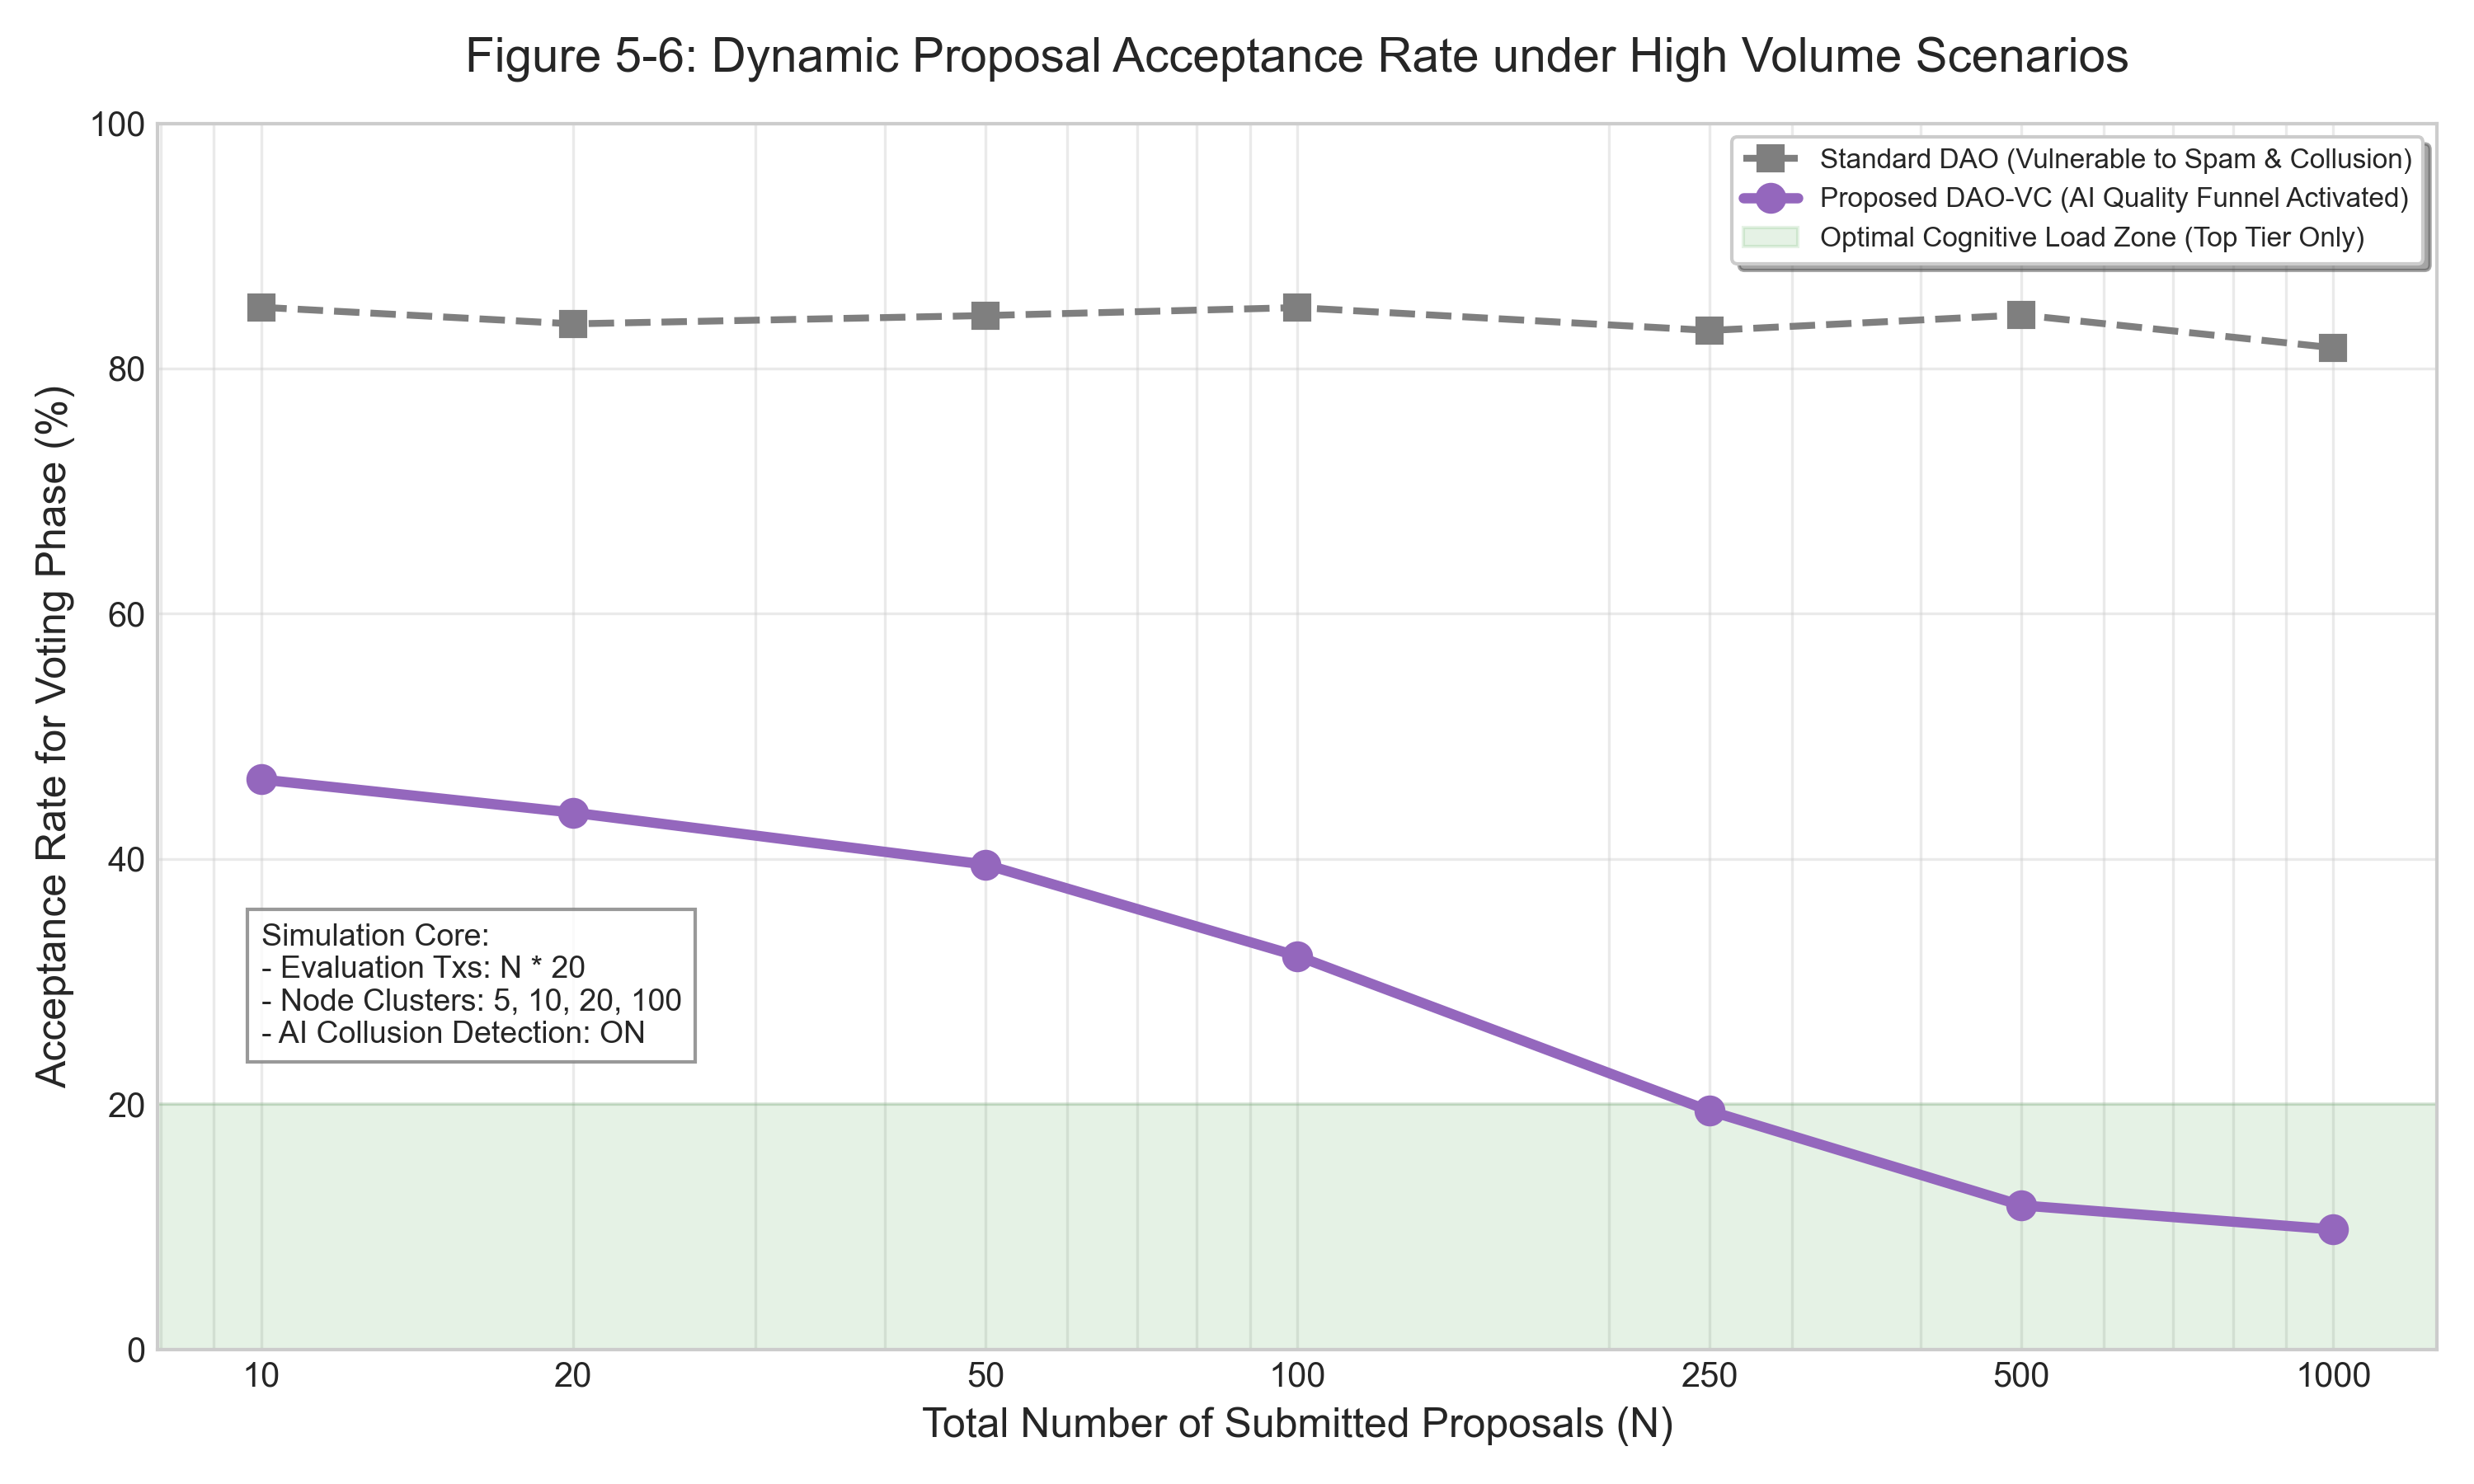

Python code for this plot:
import numpy as np
import pandas as pd
import matplotlib.pyplot as plt

plt.style.use('seaborn-v0_8-whitegrid')
np.random.seed(42)

# ==========================================
# 1. تنظیمات سناریوها و پارامترهای شبکه
# ==========================================
proposals_scenarios = [10, 20, 50, 100, 250, 500, 1000]
node_scenarios = [5, 10, 20, 100]
tx_per_proposal = 20

simulation_logs = []

# ==========================================
# 2. موتور شبیه‌سازی نرخ پذیرش تحت حملات اسپم
# ==========================================
for p in proposals_scenarios:
    for n in node_scenarios:
        
        # محاسبه کل تراکنش‌های این چرخه (1000 پروپوزال * 20 = 20,000 تراکنش)
        total_tx = p * tx_per_proposal
        
        # ترکیب نودها (حضور نودهای صادق، غیرهمکار و مخرب)
        malicious_nodes = max(1, int(n * np.random.normal(0.15, 0.02)))
        uncooperative_nodes = max(1, int(n * np.random.normal(0.20, 0.05)))
        honest_nodes = n - (malicious_nodes + uncooperative_nodes)
        if honest_nodes < 1: honest_nodes = 1
            
        # --- شبیه‌سازی حمله اسپم ---
        # با افزایش پروپوزال‌ها، درصد پروژه‌های اسپم بالا می‌رود. نودهای مخرب سعی در تایید آن‌ها دارند.
        spam_pressure = (p / 1000.0) * (malicious_nodes / n) * 100 
        
        # --- سیستم 1: DAO استاندارد ---
        # فاقد فیلتر هوشمند؛ تسلیم در برابر فشار اسپم و تبانی نودهای مخرب
        # پایه پذیرش حدود 80 درصد است که با فشار اسپمرها بالا هم می‌ماند
        base_std = 85 - (10 * (p/1000))
        std_rate = base_std + (spam_pressure * 0.5) + np.random.normal(0, 2)
        std_rate = min(100, max(0, std_rate))
        
        # --- سیستم 2: DAO-VC پیشنهادی (AIPoX) ---
        # هوش مصنوعی تبانی را تشخیص داده، وزن مخرب‌ها را صفر کرده و قیف کیفیت را فعال می‌کند
        if p <= 20:
            base_daovc = 48 - (p * 0.2) # در حجم کم، سخت‌گیری کمتر است
        else:
            base_daovc = 10 + 40 * np.exp(-0.006 * p) # فرمول نمایی سخت‌گیری (قیف)
            
        # هوش مصنوعی فشار اسپم را کاملا خنثی می‌کند (Spam Nullification)
        ai_spam_block_rate = spam_pressure * 0.95 
        daovc_rate = base_daovc + np.random.normal(0, 1.5)
        daovc_rate = min(100, max(5, daovc_rate)) # حداقل 5 درصد برترین‌ها تایید می‌شوند
        
        # ثبت لاگ داده‌ها
        simulation_logs.append({
            'Proposals_Volume(N)': p,
            'Total_Eval_Txs': total_tx,
            'Total_Nodes': n,
            'Honest/Malicious_Ratio': f"{honest_nodes}/{malicious_nodes}",
            'Spam_Attack_Pressure(%)': round(spam_pressure, 2),
            'AI_Spam_Blocked(%)': round(ai_spam_block_rate, 2),
            'Standard_DAO_Acceptance(%)': round(std_rate, 2),
            'DAO_VC_Acceptance(%)': round(daovc_rate, 2)
        })

# ایجاد دیتافریم و ذخیره به صورت فایل CSV
df_acceptance = pd.DataFrame(simulation_logs)
df_acceptance.to_csv('Table_5_6_Acceptance_Rate_Data.csv', index=False)

print("Sample of Generated Acceptance Rate Data under Spam Attack:")
print(df_acceptance[['Proposals_Volume(N)', 'Total_Nodes', 'Spam_Attack_Pressure(%)', 'Standard_DAO_Acceptance(%)', 'DAO_VC_Acceptance(%)']].head(8).to_string())
print("-" * 50)

# ==========================================
# 3. آماده‌سازی داده‌ها برای رسم نمودار (میانگین‌گیری سناریوهای نود)
# ==========================================
df_grouped = df_acceptance.groupby('Proposals_Volume(N)').agg({
    'Standard_DAO_Acceptance(%)': 'mean',
    'DAO_VC_Acceptance(%)': 'mean'
}).reset_index()

x_proposals = df_grouped['Proposals_Volume(N)'].values
y_standard = df_grouped['Standard_DAO_Acceptance(%)'].values
y_daovc = df_grouped['DAO_VC_Acceptance(%)'].values

# ==========================================
# 4. رسم نمودار نهایی
# ==========================================
fig, ax = plt.subplots(figsize=(10, 6))

ax.plot(x_proposals, y_standard, marker='s', markersize=7, linewidth=2, color='#7f7f7f', 
        linestyle='--', label='Standard DAO (Vulnerable to Spam & Collusion)')
ax.plot(x_proposals, y_daovc, marker='o', markersize=8, linewidth=3, color='#9467bd', 
        label='Proposed DAO-VC (AI Quality Funnel Activated)')

ax.set_title('Figure 5-6: Dynamic Proposal Acceptance Rate under High Volume Scenarios', fontsize=14, pad=15)
ax.set_xlabel('Total Number of Submitted Proposals (N)', fontsize=12)
ax.set_ylabel('Acceptance Rate for Voting Phase (%)', fontsize=12)

ax.set_xscale('log')
ax.set_xticks(proposals_scenarios)
ax.set_xticklabels([str(p) for p in proposals_scenarios])
ax.set_ylim(0, 100)

# ناحیه بار شناختی بهینه
ax.axhspan(0, 20, alpha=0.1, color='green', label='Optimal Cognitive Load Zone (Top Tier Only)')

# اضافه کردن جعبه تنظیمات شبیه‌سازی شبکه
info_text = "Simulation Core:\n- Evaluation Txs: N * 20\n- Node Clusters: 5, 10, 20, 100\n- AI Collusion Detection: ON"
ax.text(10, 25, info_text, fontsize=9, bbox=dict(facecolor='white', alpha=0.8, edgecolor='gray'))

ax.legend(loc='upper right', fontsize=8, frameon=True, shadow=True)
plt.grid(True, which="both", ls="-", alpha=0.4)

plt.tight_layout()
plt.savefig('5-6-acceptance_rate_trend.png', dpi=300)
plt.show()
